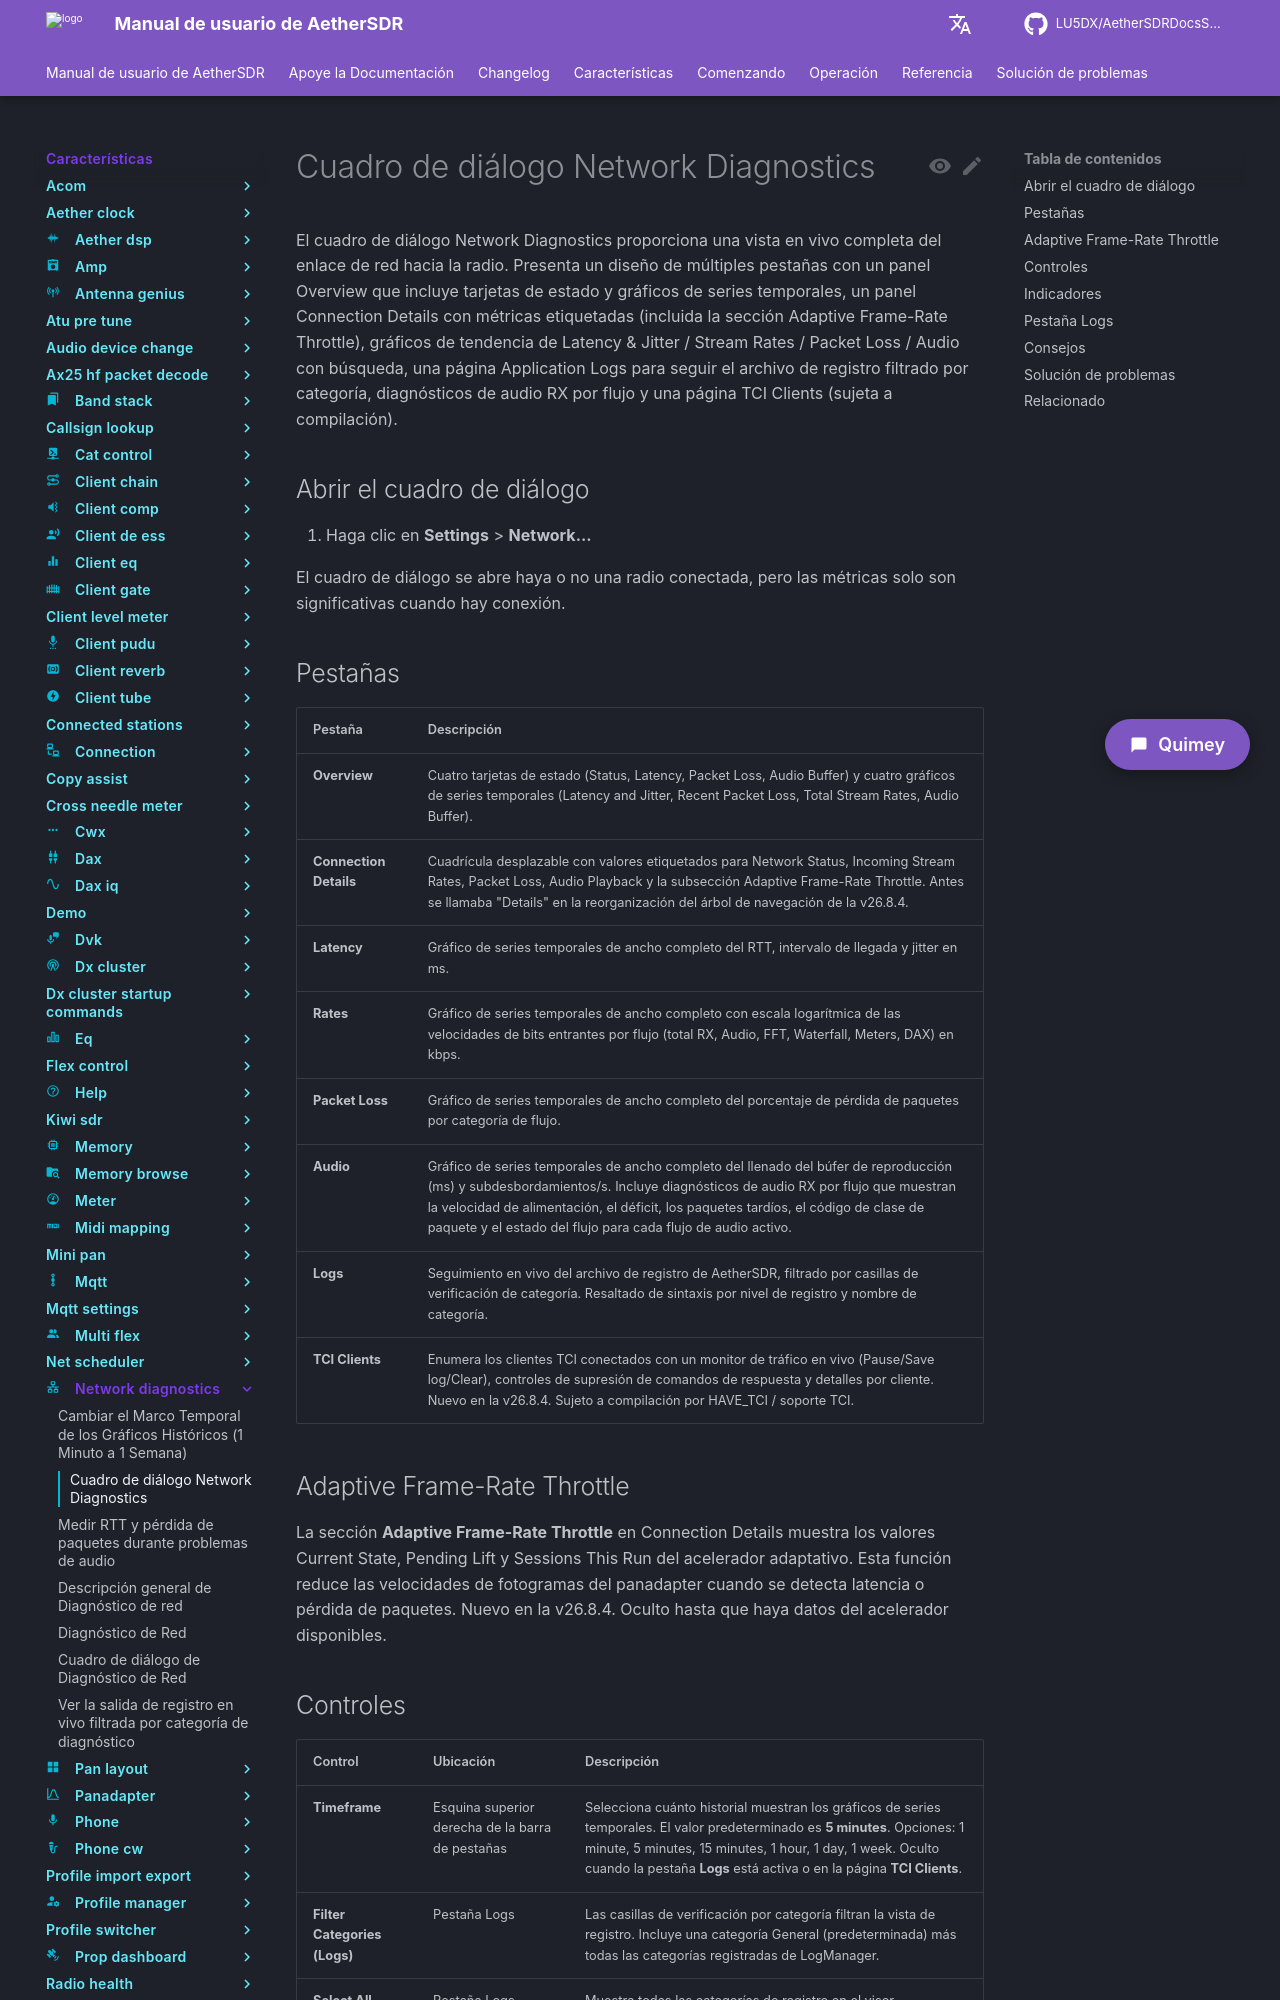

repository: LU5DX/AetherSDRDocsSpanish · page: 26.8.4/features/network-diagnostics/check-per-category-data-rates-audio-fft-waterfall-meters-dax/index.html · generator: mkdocs

# Cuadro de diálogo Network Diagnostics

El cuadro de diálogo Network Diagnostics proporciona una vista en vivo completa del enlace de red hacia la radio. Presenta un diseño de múltiples pestañas con un panel Overview que incluye tarjetas de estado y gráficos de series temporales, un panel Connection Details con métricas etiquetadas (incluida la sección Adaptive Frame-Rate Throttle), gráficos de tendencia de Latency & Jitter / Stream Rates / Packet Loss / Audio con búsqueda, una página Application Logs para seguir el archivo de registro filtrado por categoría, diagnósticos de audio RX por flujo y una página TCI Clients (sujeta a compilación).

## Abrir el cuadro de diálogo

1. Haga clic en **Settings** > **Network...**

El cuadro de diálogo se abre haya o no una radio conectada, pero las métricas solo son significativas cuando hay conexión.

## Pestañas

| Pestaña | Descripción |
|-----|-------------|
| **Overview** | Cuatro tarjetas de estado (Status, Latency, Packet Loss, Audio Buffer) y cuatro gráficos de series temporales (Latency and Jitter, Recent Packet Loss, Total Stream Rates, Audio Buffer). |
| **Connection Details** | Cuadrícula desplazable con valores etiquetados para Network Status, Incoming Stream Rates, Packet Loss, Audio Playback y la subsección Adaptive Frame-Rate Throttle. Antes se llamaba "Details" en la reorganización del árbol de navegación de la v26.8.4. |
| **Latency** | Gráfico de series temporales de ancho completo del RTT, intervalo de llegada y jitter en ms. |
| **Rates** | Gráfico de series temporales de ancho completo con escala logarítmica de las velocidades de bits entrantes por flujo (total RX, Audio, FFT, Waterfall, Meters, DAX) en kbps. |
| **Packet Loss** | Gráfico de series temporales de ancho completo del porcentaje de pérdida de paquetes por categoría de flujo. |
| **Audio** | Gráfico de series temporales de ancho completo del llenado del búfer de reproducción (ms) y subdesbordamientos/s. Incluye diagnósticos de audio RX por flujo que muestran la velocidad de alimentación, el déficit, los paquetes tardíos, el código de clase de paquete y el estado del flujo para cada flujo de audio activo. |
| **Logs** | Seguimiento en vivo del archivo de registro de AetherSDR, filtrado por casillas de verificación de categoría. Resaltado de sintaxis por nivel de registro y nombre de categoría. |
| **TCI Clients** | Enumera los clientes TCI conectados con un monitor de tráfico en vivo (Pause/Save log/Clear), controles de supresión de comandos de respuesta y detalles por cliente. Nuevo en la v26.8.4. Sujeto a compilación por HAVE_TCI / soporte TCI. |

## Adaptive Frame-Rate Throttle

La sección **Adaptive Frame-Rate Throttle** en Connection Details muestra los valores Current State, Pending Lift y Sessions This Run del acelerador adaptativo. Esta función reduce las velocidades de fotogramas del panadapter cuando se detecta latencia o pérdida de paquetes. Nuevo en la v26.8.4. Oculto hasta que haya datos del acelerador disponibles.
